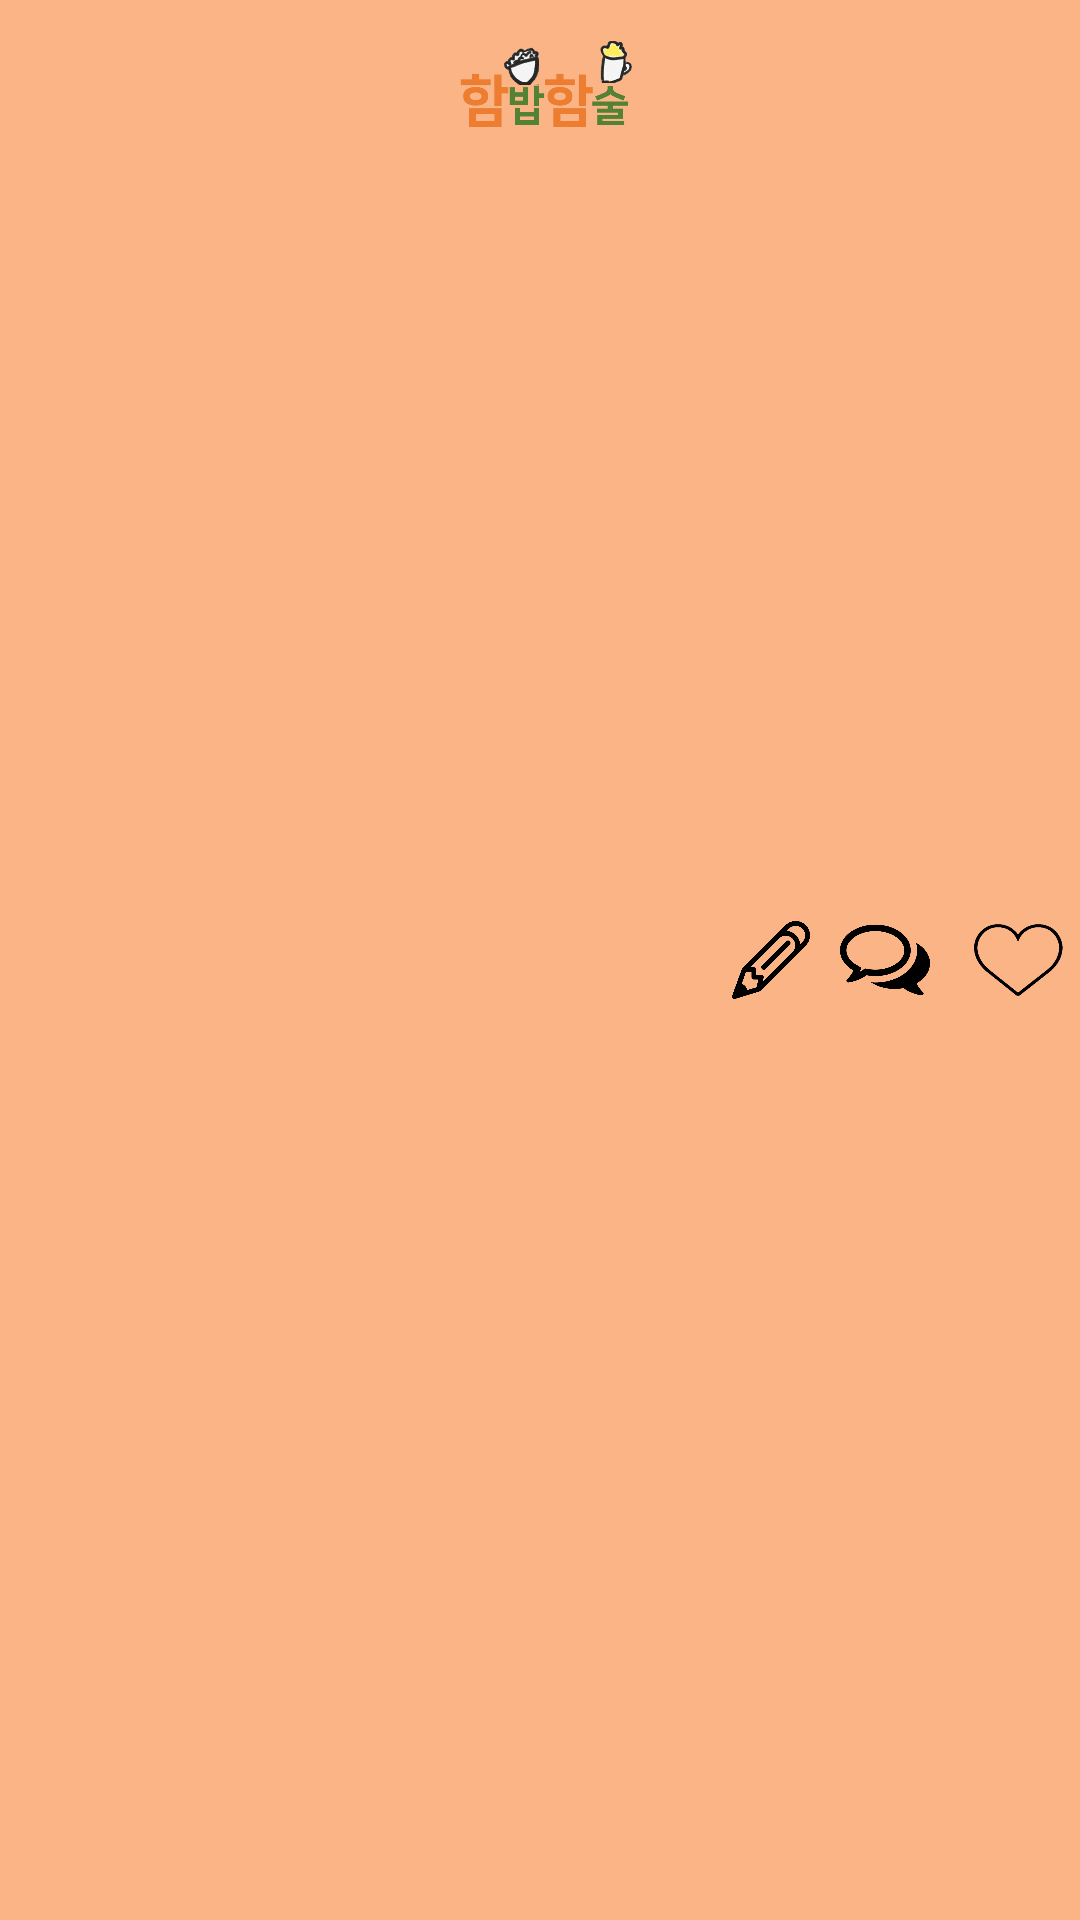

Here is an Android app screen rendered from its layout file. Give the layout XML and the strings, colors and styles it references.
<!-- AndroidManifest.xml: application theme AppTheme -->
<!-- res/layout/customer_actionbar_specificmeeting.xml -->
<RelativeLayout xmlns:android="http://schemas.android.com/apk/res/android"
    android:layout_width="match_parent"
    android:layout_height="56dp"
    android:background="@color/colorDeepBeige">

    <ImageView
        android:layout_width="match_parent"
        android:layout_height="56dp"
        android:paddingTop="13dp"
        android:src="@drawable/maintitle" />

    <ImageButton
        android:id="@+id/imageButtonChangeMeeting"
        android:layout_width="26dp"
        android:layout_height="26dp"
        android:layout_centerInParent="true"
        android:layout_alignParentRight="true"
        android:layout_marginRight="90dp"
        android:src="@drawable/pencil"
        android:scaleType="fitXY"
        android:background="#00000000"/>


    <ImageButton
        android:id="@+id/imageButtonChatting"
        android:layout_width="30dp"
        android:layout_height="30dp"
        android:layout_centerInParent="true"
        android:layout_alignParentRight="true"
        android:layout_marginRight="50dp"
        android:src="@drawable/comments"
        android:scaleType="fitXY"
        android:background="#00000000"/>

    <ImageButton
        android:id="@+id/ImagebuttonCustomerActionbar"
        android:layout_width="40dp"
        android:layout_height="30dp"
        android:layout_alignParentRight="true"
        android:layout_centerInParent="true"
        android:src="@drawable/jjim2"
        android:scaleType="fitXY"
        android:background="@color/colorDeepBeige"/>

</RelativeLayout>
<!-- resources referenced by this layout -->
<resources>
  <color name="colorDeepBeige">#FBB485</color>
  <!-- drawable comments: png bitmap (drawable, 12037 bytes) -->
  <!-- drawable jjim2: png bitmap (drawable, 2932 bytes) -->
  <!-- drawable maintitle: png bitmap (drawable, 42393 bytes) -->
  <!-- drawable pencil: png bitmap (drawable, 9989 bytes) -->
  <style name="AppTheme" parent="Theme.AppCompat.Light.DarkActionBar">
          
          <item name="colorPrimary">@color/colorDeepBeige</item>
          <item name="colorPrimaryDark">#8b8989</item>
          <item name="colorAccent">@color/colorAccent</item>
      </style>
  <color name="colorAccent">#D81B60</color>
</resources>
